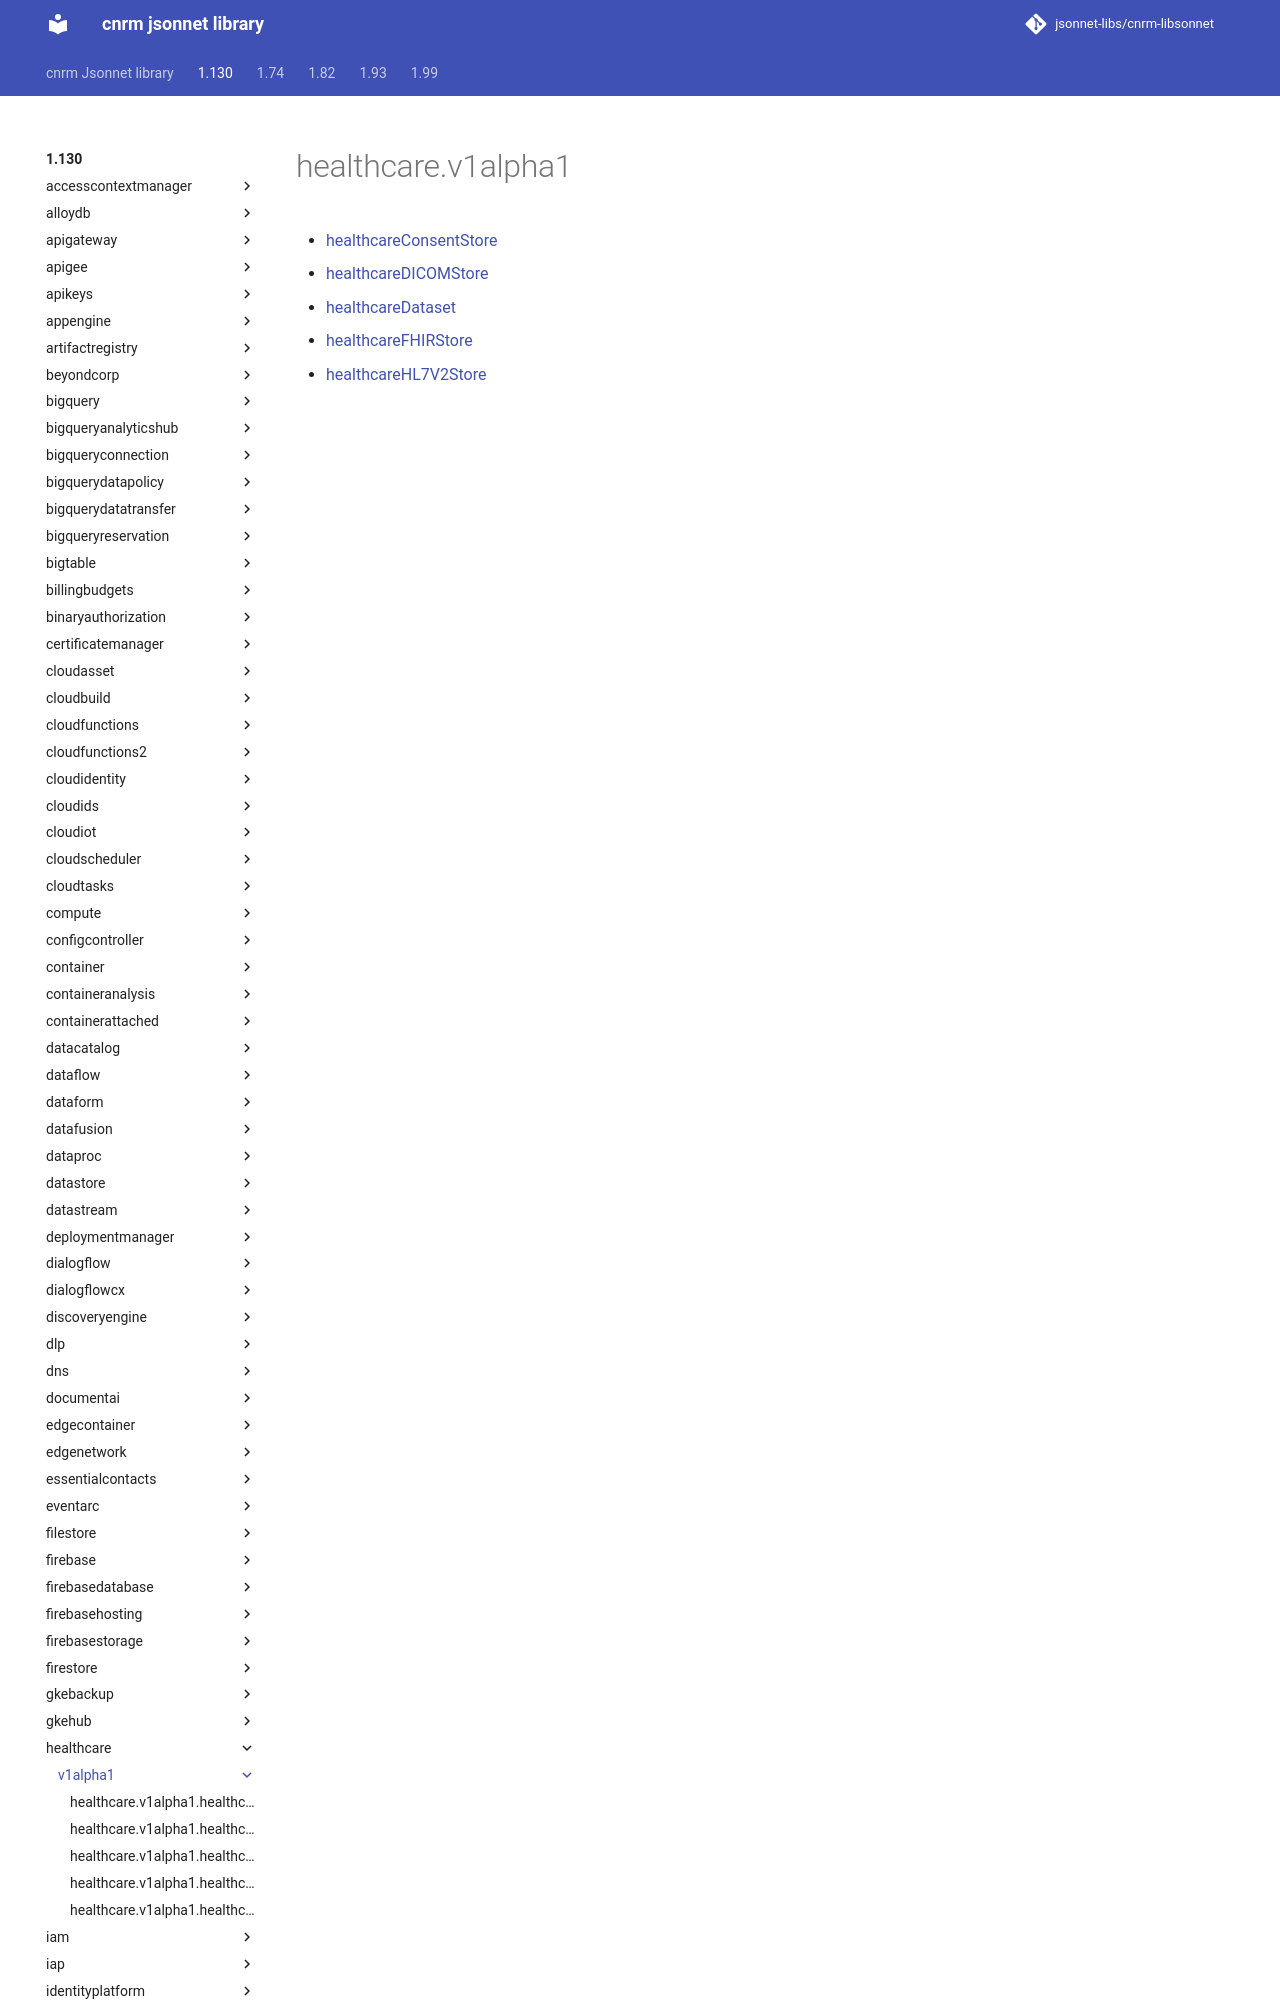

repository: jsonnet-libs/cnrm-libsonnet · page: 1.130/healthcare/v1alpha1/index.html · generator: mkdocs

---
permalink: /1.130/healthcare/v1alpha1/
---

# healthcare.v1alpha1



* [healthcareConsentStore](healthcareConsentStore.md)
* [healthcareDICOMStore](healthcareDICOMStore.md)
* [healthcareDataset](health
